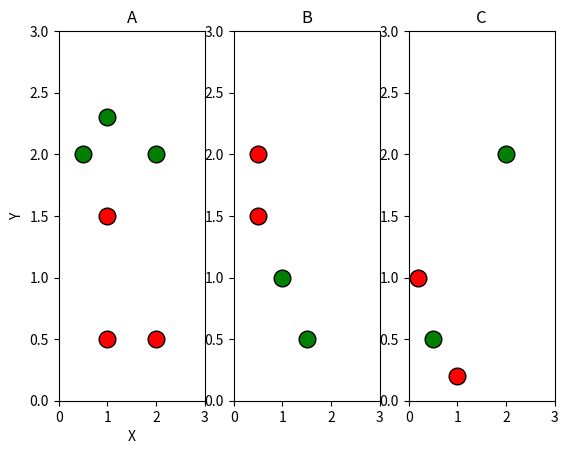

Recreate this plot in Python.
#!/usr/bin/env python3
# -*- coding: utf-8 -*-
"""
Created on Mon Jan 21 08:49:30 2019

[redacted]
plotting dots for creating exam questions
"""

import matplotlib.pyplot as plt
#import numpy as np

dots_C1 = [ [(1, 1.5),  (1, 0.5), (2, 0.5)], \
            [(0.5, 1.5), (0.5, 2)], \
            [(0.2, 1), (1, 0.2)] ]
dots_C2 = [ [(2, 2), (0.5, 2), (1, 2.3)], \
            [(1.5, 0.5), (1, 1)], \
            [(0.5, 0.5), (2, 2)] ]
marker_colors = ["red", "green"]
titles = ["A", "B", "C"]

fig, axs = plt.subplots(nrows = 1, ncols = len(dots_C1))
axs[0].set_xlabel("X")
axs[0].set_ylabel("Y")
for loop in range(len(dots_C1)):
    axs[loop].set_xlim([0, 3])
    axs[loop].set_ylim([0, 3])
    axs[loop].set_title(titles[loop])
    for dots_loop in range(len(dots_C1[loop])):
        axs[loop].plot(dots_C1[loop][dots_loop][0], dots_C1[loop][dots_loop][1], \
               marker = "o", markerfacecolor = marker_colors[0], markersize = 12, markeredgecolor = "black")
 
    for dots_loop in range(len(dots_C2[loop])):
        axs[loop].plot(dots_C2[loop][dots_loop][0], dots_C2[loop][dots_loop][1], \
               marker = "o", markerfacecolor = marker_colors[1], markersize = 12, markeredgecolor = "black")